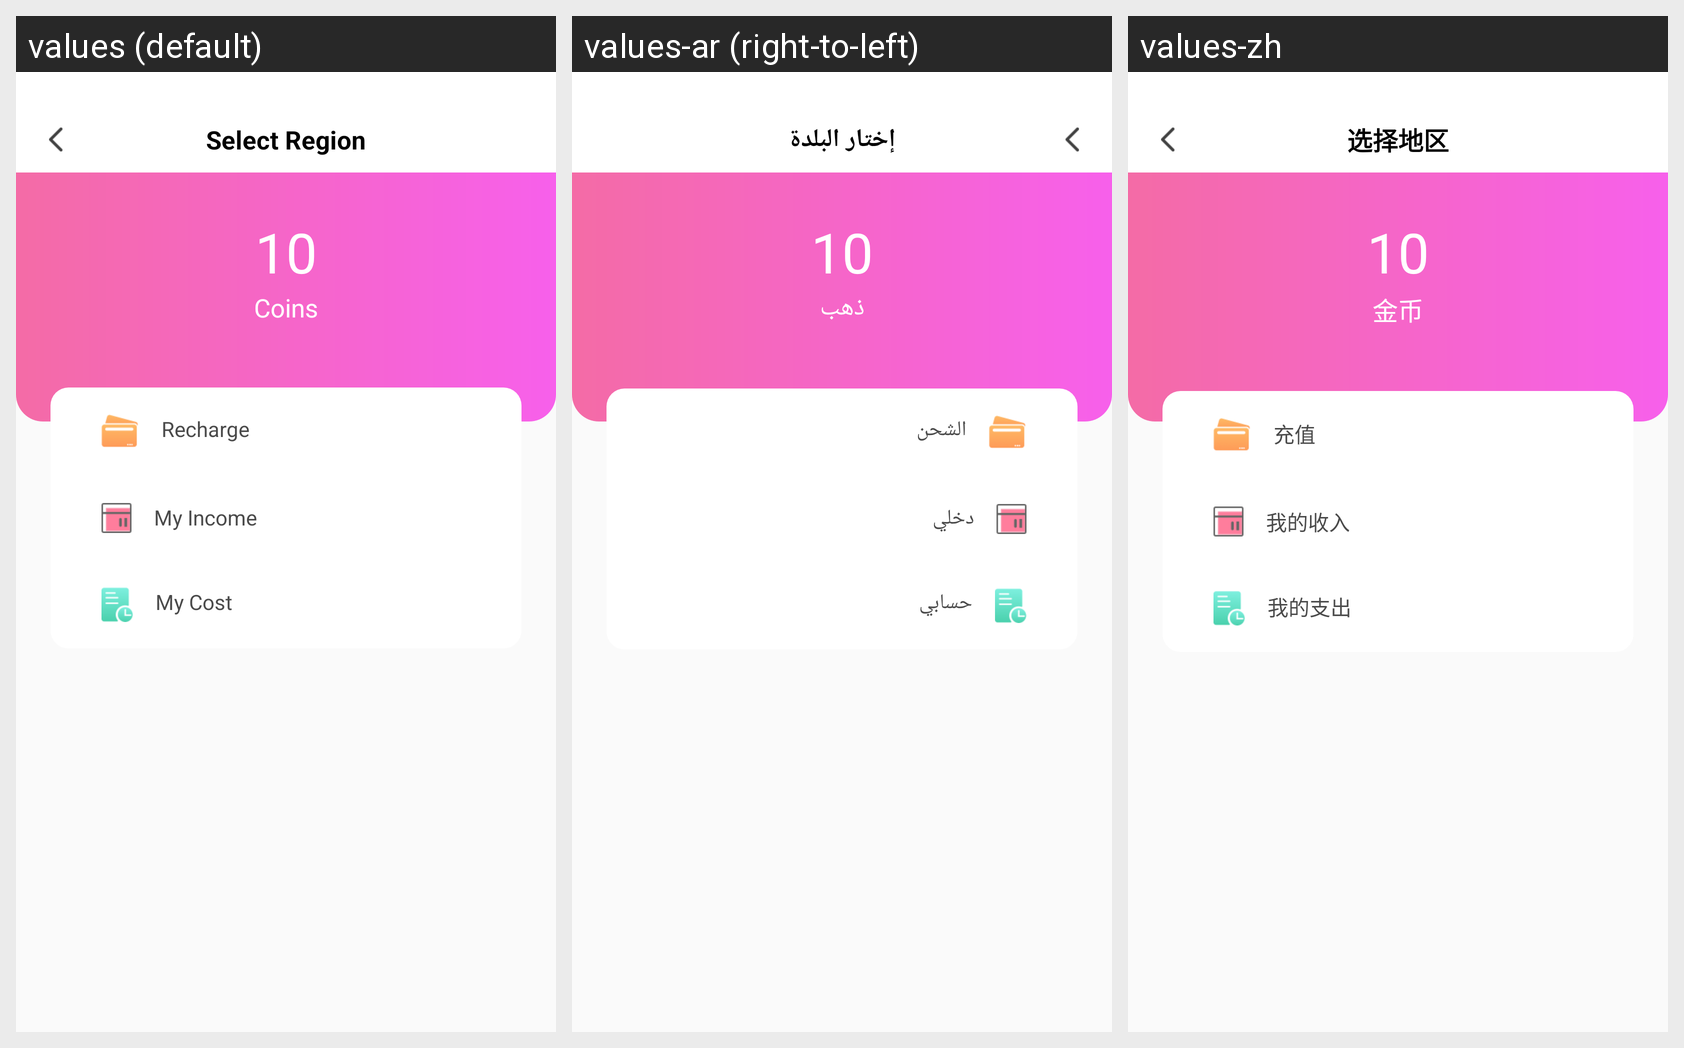

This grid shows one Android layout under several languages. Give, for every string resource on the screen, its name, the default text and each shown locale's text.
Android screen res/layout/activity_wallet.xml rendered under 3 locales, left to right: values (default), values-ar (right-to-left), values-zh. Device: Nexus 5 (rendered at 1080×1920; each locale shown at half size, 540×960, under a caption strip naming it); theme AppTheme.
Strings drawn on this screen, with the default value and each locale's value (text and hints the layout hard-codes, and strings that could not be matched under every locale, appear in the picture but are not listed):

coins
  values: Coins
  values-ar: ذهب
  values-zh: 金币

recharge
  values: Recharge
  values-ar: الشحن
  values-zh: 充值

my_income
  values: My Income
  values-ar: دخلي
  values-zh: 我的收入

cost
  values: My Cost
  values-ar: حسابي
  values-zh: 我的支出

select_region
  values: Select Region
  values-ar: إختار البلدة
  values-zh: 选择地区
